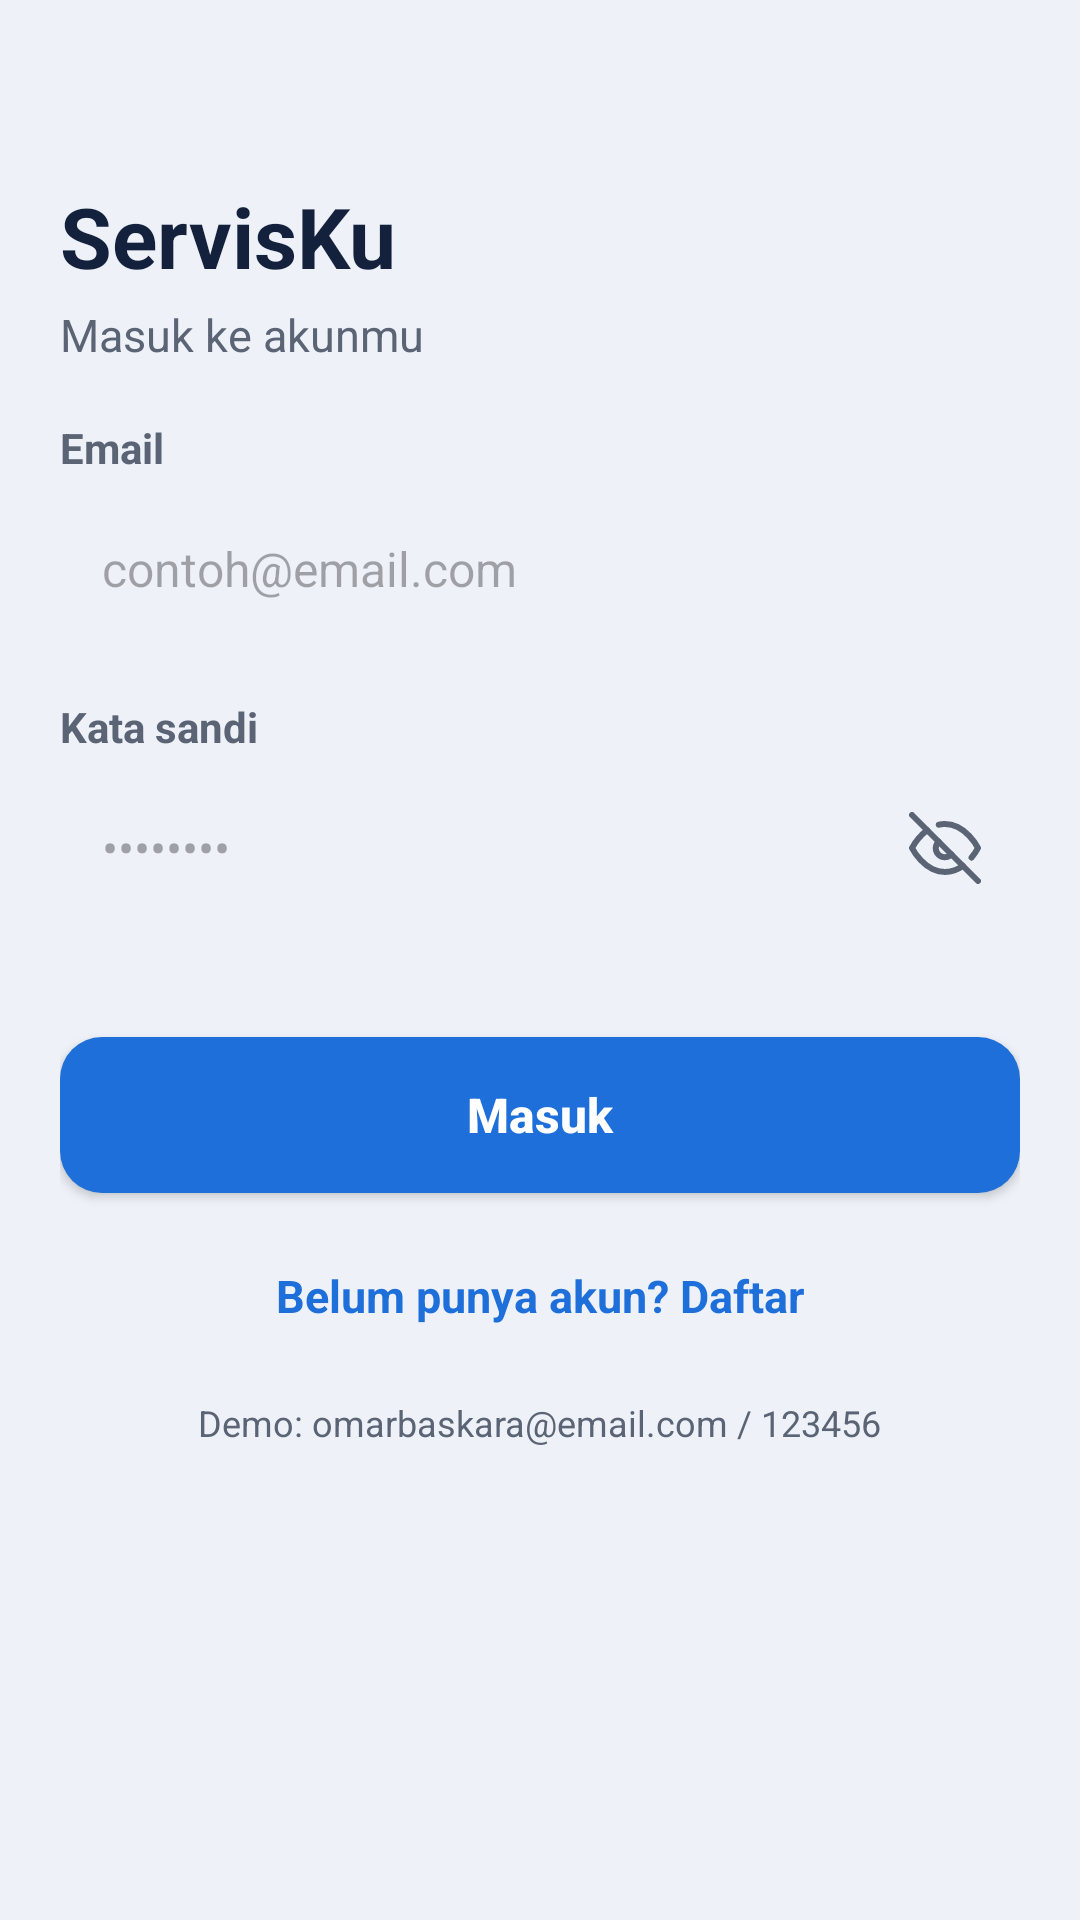

Layout XML and referenced resources for this Android screen:
<!-- AndroidManifest.xml: application theme Theme.ServisKu -->
<!-- res/layout/activity_login.xml -->
<?xml version="1.0" encoding="utf-8"?>
<ScrollView xmlns:android="http://schemas.android.com/apk/res/android"
    xmlns:app="http://schemas.android.com/apk/res-auto"
    android:id="@+id/root_login"
    android:layout_width="match_parent"
    android:layout_height="match_parent"
    android:background="@color/bg_color"
    android:fillViewport="true">

    <LinearLayout
        android:layout_width="match_parent"
        android:layout_height="wrap_content"
        android:orientation="vertical"
        android:padding="20dp">

        <TextView
            android:layout_width="wrap_content"
            android:layout_height="wrap_content"
            android:layout_marginTop="40dp"
            android:text="ServisKu"
            android:textColor="@color/ink_color"
            android:textSize="28sp"
            android:textStyle="bold" />

        <TextView
            android:id="@+id/tv_login_subtitle"
            android:layout_width="wrap_content"
            android:layout_height="wrap_content"
            android:layout_marginTop="4dp"
            android:text="Masuk ke akunmu"
            android:textColor="@color/muted_color"
            android:textSize="15sp" />

        
        <TextView
            android:id="@+id/lbl_name"
            android:layout_width="wrap_content"
            android:layout_height="wrap_content"
            android:layout_marginTop="18dp"
            android:text="Nama"
            android:textColor="@color/muted_color"
            android:textSize="14sp"
            android:textStyle="bold"
            android:visibility="gone" />

        <EditText
            android:id="@+id/et_name"
            android:layout_width="match_parent"
            android:layout_height="50dp"
            android:layout_marginTop="6dp"
            android:background="@drawable/bg_edittext"
            android:hint="Nama Lengkap"
            android:inputType="textPersonName"
            android:paddingHorizontal="14dp"
            android:textColor="@color/ink_color"
            android:textSize="16sp"
            android:visibility="gone" />

        
        <TextView
            android:layout_width="wrap_content"
            android:layout_height="wrap_content"
            android:layout_marginTop="18dp"
            android:text="Email"
            android:textColor="@color/muted_color"
            android:textSize="14sp"
            android:textStyle="bold" />

        <EditText
            android:id="@+id/et_email"
            android:layout_width="match_parent"
            android:layout_height="50dp"
            android:layout_marginTop="6dp"
            android:background="@drawable/bg_edittext"
            android:hint="contoh@email.com"
            android:inputType="textEmailAddress"
            android:paddingHorizontal="14dp"
            android:textColor="@color/ink_color"
            android:textSize="16sp" />

        
        <TextView
            android:layout_width="wrap_content"
            android:layout_height="wrap_content"
            android:layout_marginTop="18dp"
            android:text="Kata sandi"
            android:textColor="@color/muted_color"
            android:textSize="14sp"
            android:textStyle="bold" />

        <FrameLayout
            android:layout_width="match_parent"
            android:layout_height="50dp"
            android:layout_marginTop="6dp">

            <EditText
                android:id="@+id/et_password"
                android:layout_width="match_parent"
                android:layout_height="match_parent"
                android:background="@drawable/bg_edittext"
                android:hint="••••••••"
                android:inputType="textPassword"
                android:paddingStart="14dp"
                android:paddingEnd="46dp"
                android:textColor="@color/ink_color"
                android:textSize="16sp" />

            <ImageView
                android:id="@+id/btn_toggle_password"
                android:layout_width="44dp"
                android:layout_height="44dp"
                android:layout_gravity="end|center_vertical"
                android:layout_marginEnd="3dp"
                android:background="?attr/selectableItemBackgroundBorderless"
                android:clickable="true"
                android:contentDescription="Tampilkan Kata Sandi"
                android:focusable="true"
                android:padding="10dp"
                android:src="@drawable/ic_eye_off"
                app:tint="@color/muted_color" />
        </FrameLayout>

        
        <TextView
            android:id="@+id/tv_error"
            android:layout_width="match_parent"
            android:layout_height="wrap_content"
            android:layout_marginTop="8dp"
            android:minHeight="18dp"
            android:textColor="@color/red_color"
            android:textSize="13sp" />

        
        <Button
            android:id="@+id/btn_login_submit"
            android:layout_width="match_parent"
            android:layout_height="52dp"
            android:layout_marginTop="12dp"
            android:background="@drawable/bg_button_primary"
            android:text="Masuk"
            android:textColor="@color/on_accent_color"
            android:textSize="16sp"
            android:textStyle="bold"
            android:textAllCaps="false" />

        
        <TextView
            android:id="@+id/btn_switch_mode"
            android:layout_width="wrap_content"
            android:layout_height="wrap_content"
            android:layout_gravity="center_horizontal"
            android:layout_marginTop="16dp"
            android:clickable="true"
            android:focusable="true"
            android:padding="8dp"
            android:text="Belum punya akun? Daftar"
            android:textColor="@color/accent_color"
            android:textSize="15sp"
            android:textStyle="bold" />

        
        <TextView
            android:id="@+id/tv_demo_hint"
            android:layout_width="wrap_content"
            android:layout_height="wrap_content"
            android:layout_gravity="center_horizontal"
            android:layout_marginTop="16dp"
            android:text="Demo: omarbaskara@email.com / 123456"
            android:textColor="@color/muted_color"
            android:textSize="12sp" />

    </LinearLayout>
</ScrollView>
<!-- resources referenced by this layout -->
<resources>
  <color name="accent_color">#1E6FD9</color>
  <color name="bg_color">#EEF2F8</color>
  <color name="ink_color">#14213D</color>
  <color name="muted_color">#5B6475</color>
  <color name="on_accent_color">#FFFFFF</color>
  <color name="red_color">#C42418</color>
  <!-- drawable bg_button_primary (drawable) -->
  <?xml version="1.0" encoding="utf-8"?>
  <shape xmlns:android="http://schemas.android.com/apk/res/android"
      android:shape="rectangle">
      <solid android:color="@color/accent_color" />
      <corners android:radius="14dp" />
  </shape>
  <!-- drawable ic_eye_off (drawable) -->
  <vector xmlns:android="http://schemas.android.com/apk/res/android"
      android:width="24dp"
      android:height="24dp"
      android:viewportWidth="24"
      android:viewportHeight="24">
      <path
          android:pathData="M17.94,17.94A10.07,10.07 0 0,1 12,20c-7,0 -11,-8 -11,-8a18.45,18.45 0 0,1 5.06,-5.94M9.9,4.24A9.12,9.12 0 0,1 12,4c7,0 11,8 11,8a18.5,18.5 0 0,1 -2.16,3.19m-6.72,-1.07a3,3 0 1,1 -4.24,-4.24"
          android:strokeWidth="2"
          android:strokeColor="#FF000000"
          android:strokeLineCap="round"
          android:strokeLineJoin="round"/>
      <path
          android:pathData="M1,1l22,22"
          android:strokeWidth="2"
          android:strokeColor="#FF000000"
          android:strokeLineCap="round"
          android:strokeLineJoin="round"/>
  </vector>
  <style name="Theme.ServisKu" parent="Base.Theme.ServisKu" />
  <style name="Base.Theme.ServisKu" parent="Theme.Material3.DayNight.NoActionBar">
          
          <item name="colorPrimary">@color/accent_color</item>
          <item name="colorOnPrimary">@color/on_accent_color</item>
          <item name="android:windowBackground">@color/bg_color</item>
          <item name="android:statusBarColor">@color/surface_color</item>
          <item name="android:windowLightStatusBar">true</item>
      </style>
  <color name="surface_color">#FFFFFF</color>
</resources>
